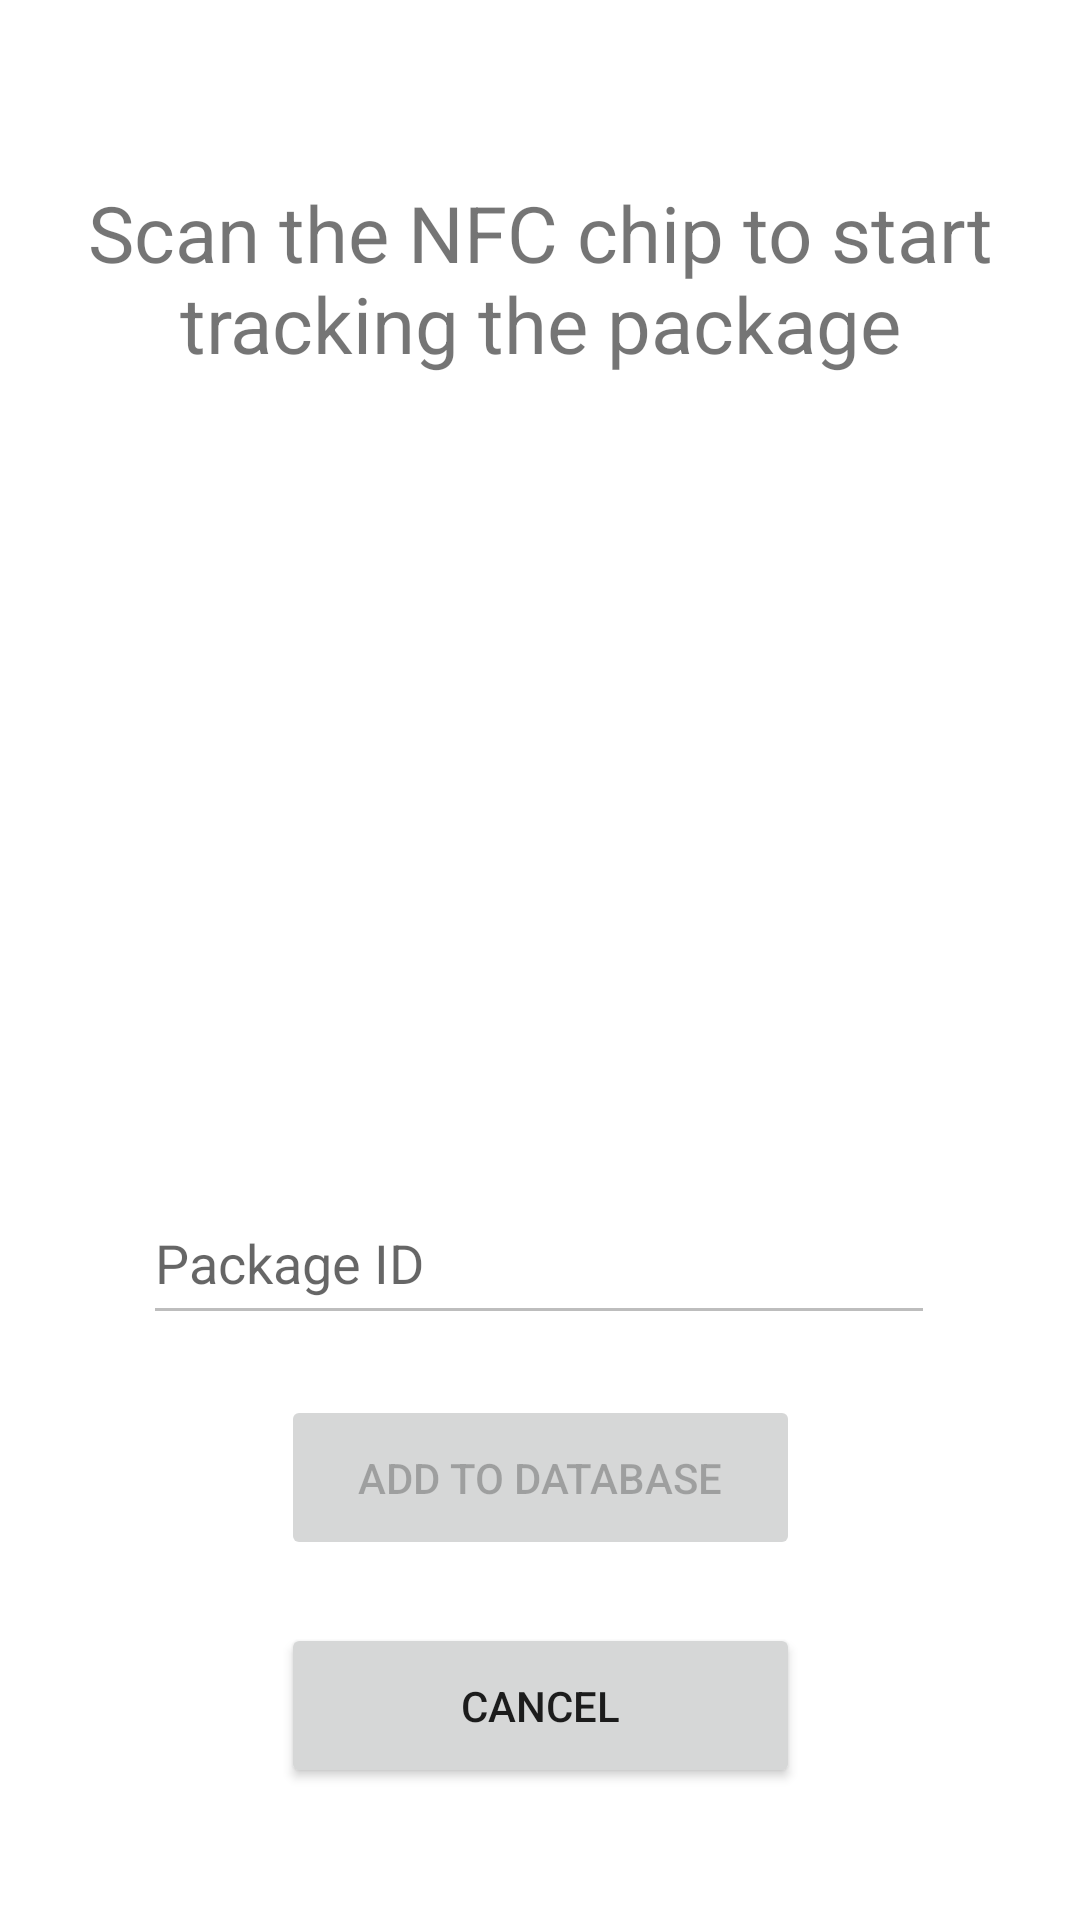

Write the Android layout XML for this screen, with the resource values it uses.
<!-- AndroidManifest.xml: application theme Theme.PTS -->
<!-- res/layout/activity_new_package.xml -->
<?xml version="1.0" encoding="utf-8"?>
<androidx.constraintlayout.widget.ConstraintLayout xmlns:android="http://schemas.android.com/apk/res/android"
    xmlns:app="http://schemas.android.com/apk/res-auto"
    xmlns:tools="http://schemas.android.com/tools"
    android:layout_width="match_parent"
    android:layout_height="match_parent"
    tools:context=".NewPackage">

    <TextView
        android:id="@+id/msg"
        android:layout_width="304dp"
        android:layout_height="153dp"
        android:layout_marginTop="60dp"
        android:gravity="center_horizontal"
        android:text="Scan the NFC chip to start tracking the package"
        android:textSize="26dp"
        app:layout_constraintEnd_toEndOf="parent"
        app:layout_constraintStart_toStartOf="parent"
        app:layout_constraintTop_toTopOf="parent" />

    <Button
        android:id="@+id/cancel"
        android:layout_width="173dp"
        android:layout_height="55dp"
        android:layout_marginBottom="44dp"
        android:text="Cancel"
        app:layout_constraintBottom_toBottomOf="parent"
        app:layout_constraintEnd_toEndOf="parent"
        app:layout_constraintStart_toStartOf="parent" />

    <Button
        android:id="@+id/add"
        android:layout_width="173dp"
        android:layout_height="55dp"
        android:layout_marginBottom="120dp"
        android:text="Add to database"
        android:enabled="false"
        app:layout_constraintBottom_toBottomOf="parent"
        app:layout_constraintEnd_toEndOf="parent"
        app:layout_constraintStart_toStartOf="parent" />

    <EditText
        android:id="@+id/enterID"
        android:layout_width="264dp"
        android:layout_height="51dp"
        android:layout_marginBottom="20dp"
        android:ems="10"
        android:enabled="false"
        android:inputType="textNoSuggestions"
        android:hint="Package ID"
        app:layout_constraintBottom_toTopOf="@+id/add"
        app:layout_constraintEnd_toEndOf="parent"
        app:layout_constraintHorizontal_bias="0.497"
        app:layout_constraintStart_toStartOf="parent" />

    <TextView
        android:id="@+id/test"
        android:layout_width="wrap_content"
        android:layout_height="wrap_content"
        android:layout_marginTop="16dp"
        android:text=""
        app:layout_constraintEnd_toEndOf="parent"
        app:layout_constraintHorizontal_bias="0.498"
        app:layout_constraintStart_toStartOf="parent"
        app:layout_constraintTop_toBottomOf="@+id/msg" />


</androidx.constraintlayout.widget.ConstraintLayout>
<!-- resources referenced by this layout -->
<resources>
  <style name="Theme.PTS" parent="Theme.MaterialComponents.DayNight.DarkActionBar">
          
          <item name="colorPrimary">@color/purple_500</item>
          <item name="colorPrimaryVariant">@color/purple_700</item>
          <item name="colorOnPrimary">@color/white</item>
          
          <item name="colorSecondary">@color/teal_200</item>
          <item name="colorSecondaryVariant">@color/teal_700</item>
          <item name="colorOnSecondary">@color/black</item>
          
          <item name="android:statusBarColor" tools:targetApi="l">?attr/colorPrimaryVariant</item>
          
      </style>
  <!-- not gathered from this repository: default colours our renderer supplied (Android Studio template values) -->
  <color name="purple_500">#FF6200EE</color>
  <color name="purple_700">#FF3700B3</color>
  <color name="teal_200">#FF03DAC5</color>
  <color name="teal_700">#FF018786</color>
  <color name="black">#FF000000</color>
  <color name="white">#FFFFFFFF</color>
</resources>
